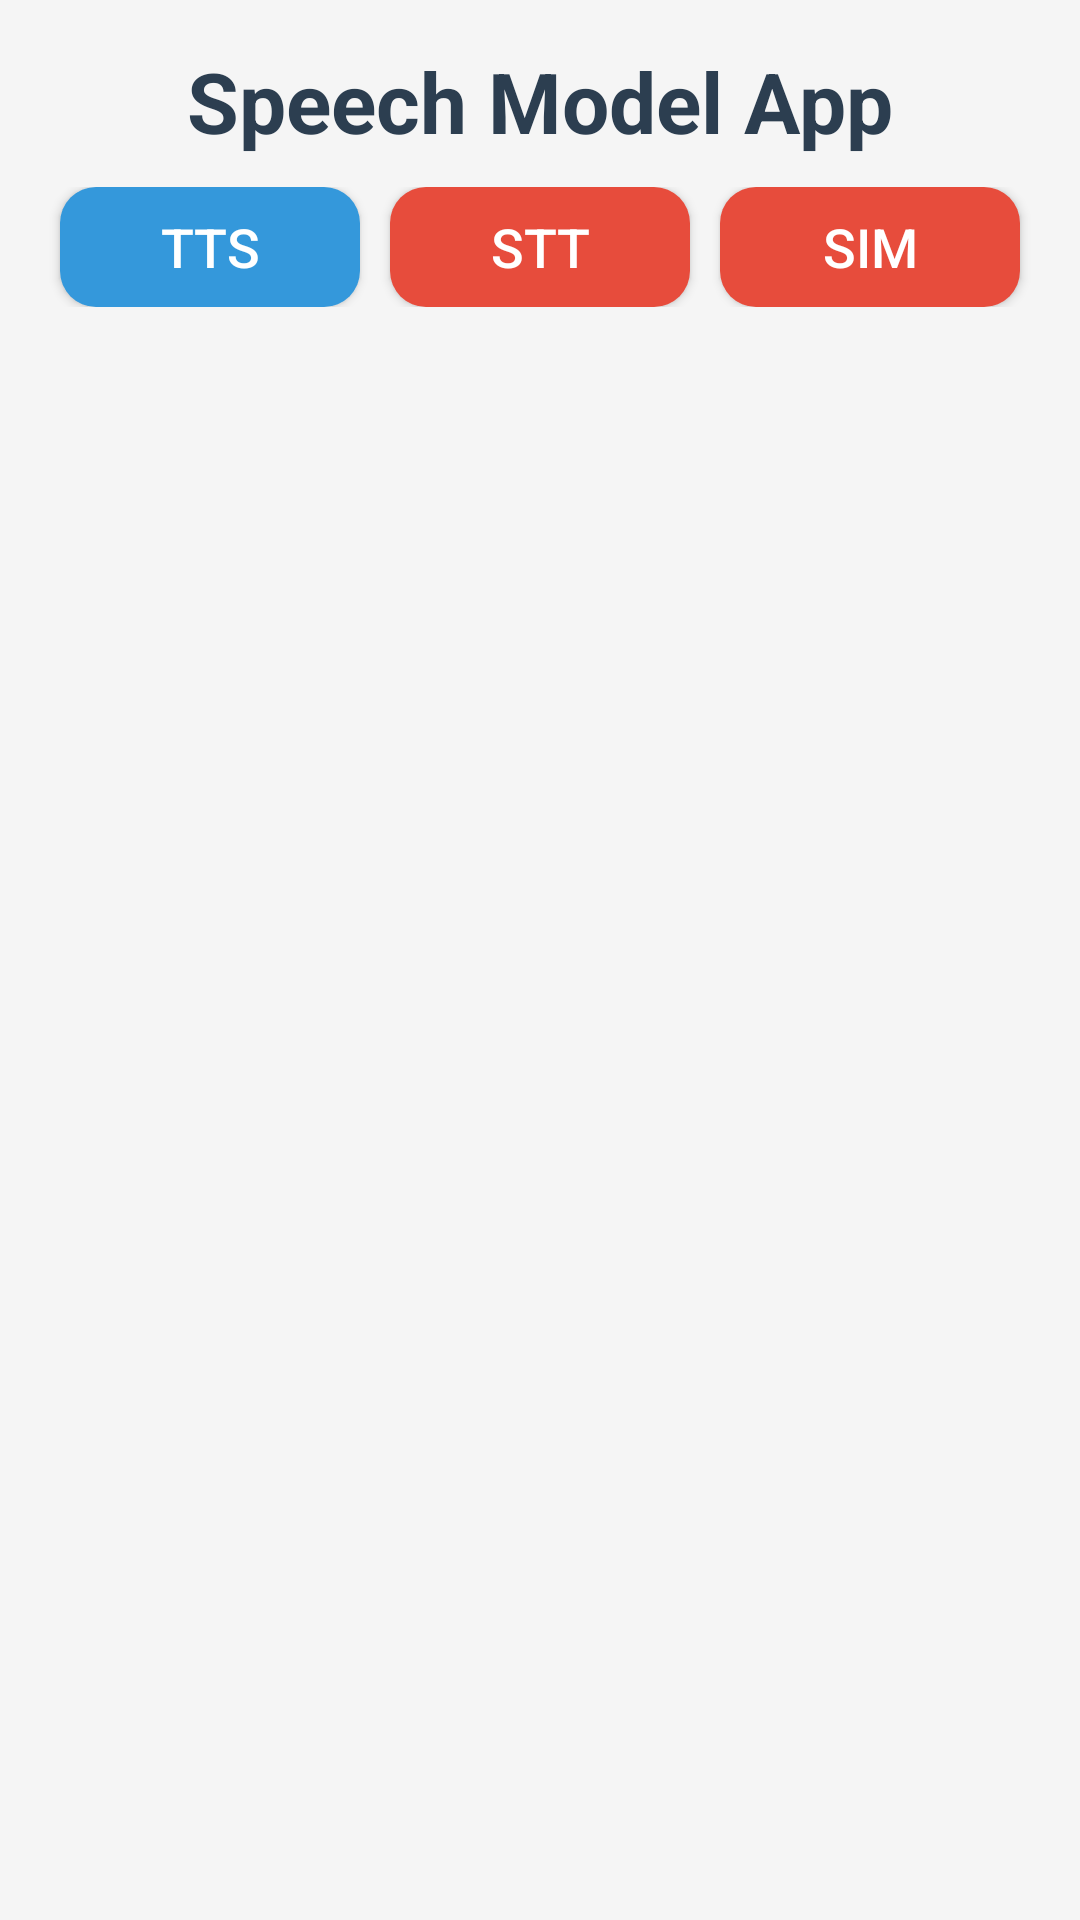

Write the Android layout XML for this screen, with the resource values it uses.
<!-- AndroidManifest.xml: application theme Theme.SpeechModel -->
<!-- res/layout/activity_main.xml -->
<?xml version="1.0" encoding="utf-8"?>
<LinearLayout xmlns:android="http://schemas.android.com/apk/res/android"
    android:layout_width="match_parent"
    android:layout_height="match_parent"
    android:orientation="vertical"
    android:gravity="center"
    android:background="#F5F5F5">

    <TextView
        android:layout_width="wrap_content"
        android:layout_height="wrap_content"
        android:text="Speech Model App"
        android:textSize="28sp"
        android:textStyle="bold"
        android:layout_marginTop="15dp"
        android:textColor="#2C3E50"
        android:layout_marginBottom="10dp"/>
    <LinearLayout
        android:layout_width="match_parent"
        android:layout_height="wrap_content"
        android:orientation="horizontal"
        android:paddingHorizontal="15dp">
        <Button
            android:id="@+id/btnTextToSpeech"
            android:layout_width="0dp"
            android:layout_weight="0.5"
            android:layout_height="40dp"
            android:text="TTS"
            android:textSize="18sp"
            android:textColor="#FFFFFF"
            android:layout_marginHorizontal="5dp"
            android:background="@drawable/rounded_button"
            android:backgroundTint="#3498DB"
            android:elevation="4dp" />

        <Button
            android:id="@+id/btnSpeechToText"
            android:layout_width="0dp"
            android:layout_weight="0.5"
            android:layout_height="40dp"
            android:text="STT"
            android:textSize="18sp"
            android:layout_marginHorizontal="5dp"
            android:textColor="#FFFFFF"
            android:background="@drawable/rounded_button"
            android:backgroundTint="#E74C3C"
            android:elevation="4dp" />
        <Button
            android:id="@+id/btnSimulation"
            android:layout_width="0dp"
            android:layout_weight="0.5"
            android:layout_height="40dp"
            android:text="Sim"
            android:textSize="18sp"
            android:layout_marginHorizontal="5dp"
            android:textColor="#FFFFFF"
            android:background="@drawable/rounded_button"
            android:backgroundTint="#E74C3C"
            android:elevation="4dp" />
    </LinearLayout>

    <FrameLayout
        android:id="@+id/frameLayout"
        android:layout_width="match_parent"
        android:layout_height="match_parent"
        android:layout_marginTop="10dp"/>


</LinearLayout>
<!-- resources referenced by this layout -->
<resources>
  <!-- drawable rounded_button (drawable) -->
  <?xml version="1.0" encoding="utf-8"?>
  <shape xmlns:android="http://schemas.android.com/apk/res/android">
      <corners android:radius="12dp" />
      <solid android:color="@color/color_primary" />
  </shape>
  <style name="Theme.SpeechModel" parent="Base.Theme.SpeechModel" />
  <color name="color_primary">#0267CC</color>
  <style name="Base.Theme.SpeechModel" parent="Theme.Material3.DayNight.NoActionBar">
          
          
      </style>
</resources>
